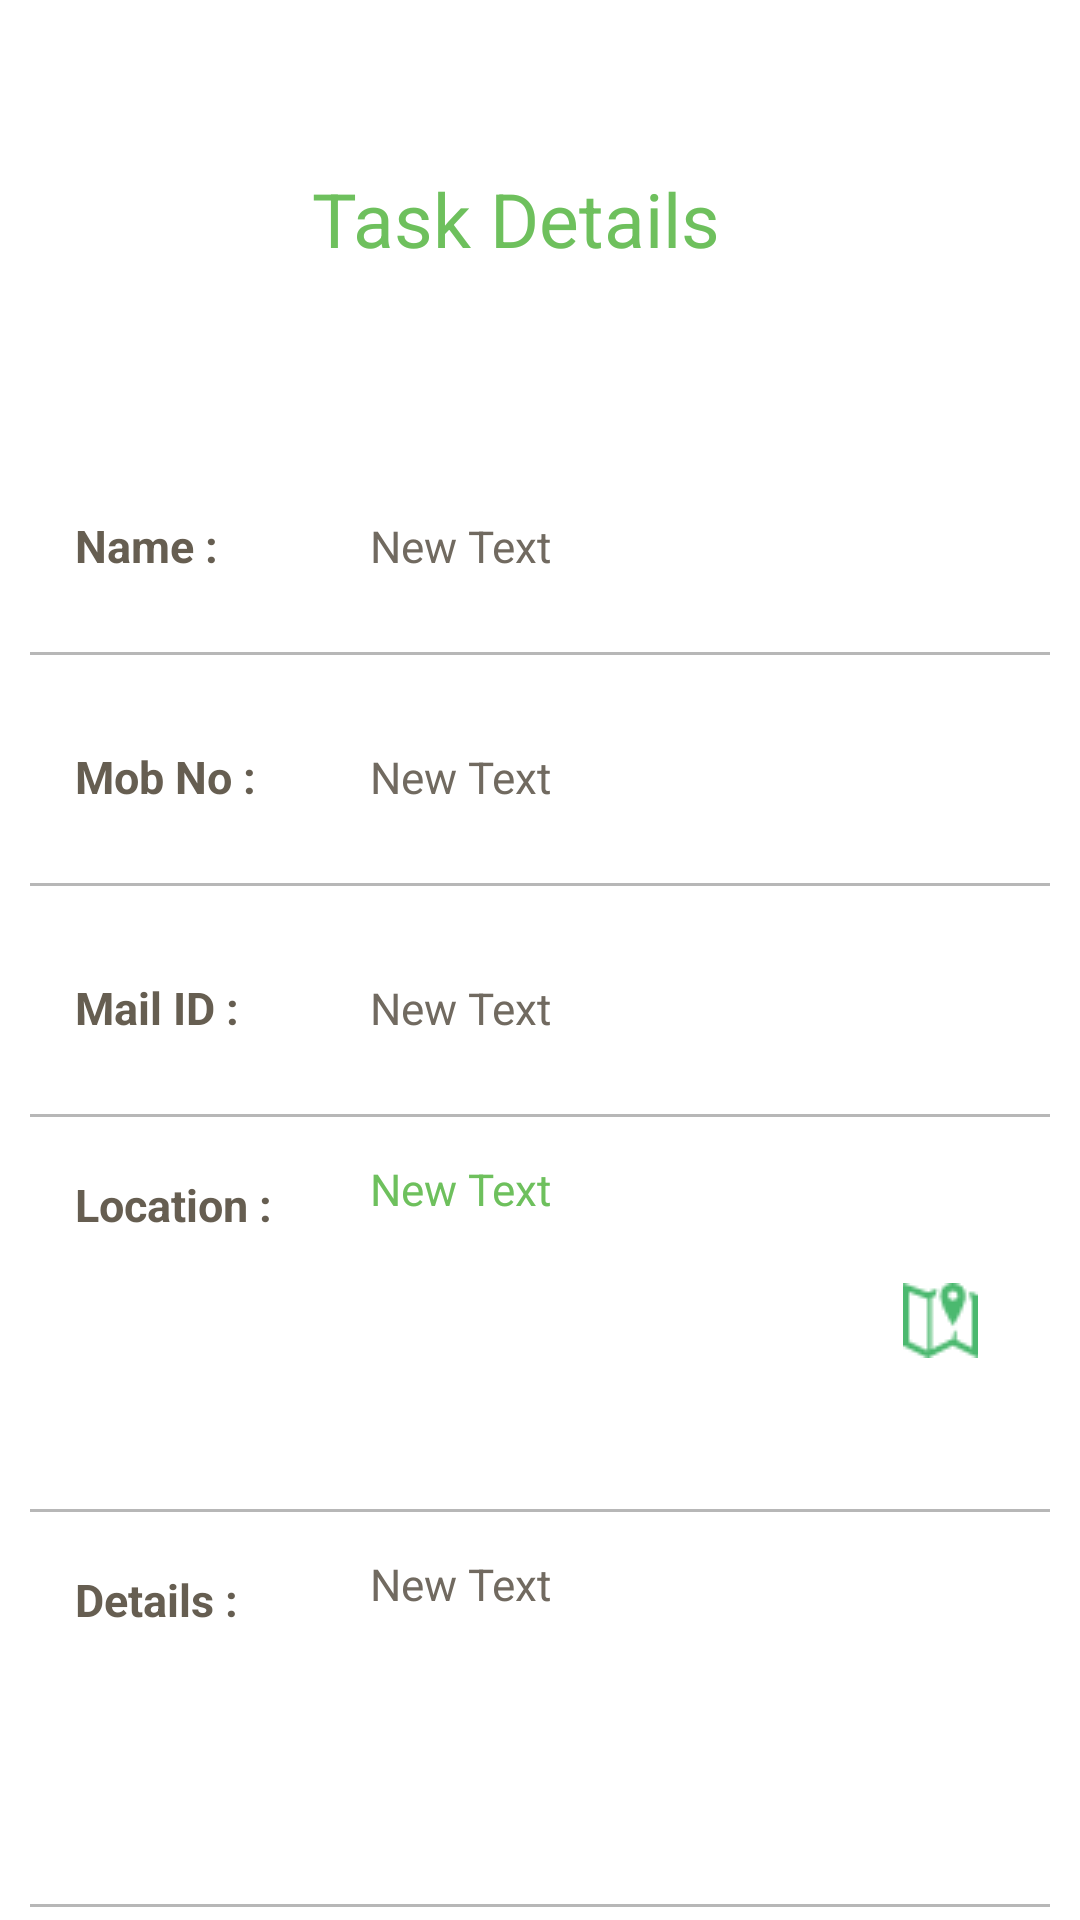

Layout XML and referenced resources for this Android screen:
<!-- AndroidManifest.xml: application theme AppTheme -->
<!-- res/layout/ngo_task_open_layout.xml -->
<?xml version="1.0" encoding="utf-8"?>
<LinearLayout xmlns:android="http://schemas.android.com/apk/res/android"
    android:orientation="vertical" android:layout_width="match_parent"
    android:layout_height="match_parent"
    android:background="@drawable/wall2"
    android:paddingLeft="10dp"
    android:paddingRight="10dp">

    <LinearLayout
        android:orientation="horizontal"
        android:layout_width="match_parent"
        android:layout_height="0dp"
        android:layout_weight=".4">

        <TextView
            android:layout_width="match_parent"
            android:layout_height="match_parent"
            android:text="Task Details "
            android:id="@+id/task_txt"
            android:gravity="center_vertical|center_horizontal"
            android:paddingLeft="-10dp"
            android:textSize="25dp"
            android:textColor="#6EC05D" />

    </LinearLayout>

    <LinearLayout
        android:orientation="horizontal"
        android:layout_width="match_parent"
        android:layout_height="0dp"
        android:layout_weight=".2"
        android:background="@drawable/border_award"
        android:layout_marginBottom="4dp">

        <TextView
            android:layout_width="0dp"
            android:layout_height="match_parent"
            android:text="Name :"
            android:id="@+id/tm_name1"
            android:layout_weight=".3"
            android:gravity="center_vertical"
            android:textSize="15dp"
            android:paddingLeft="15dp"
            android:textColor="#665e51"
            android:textStyle="bold" />

        <TextView
            android:layout_width="0dp"
            android:layout_height="match_parent"
            android:text="New Text"
            android:id="@+id/tm_name2"
            android:layout_weight=".6"
            android:gravity="center_vertical"
            android:textSize="14.5dp"
            android:textColor="#716a60"
            android:paddingRight="10dp" />
    </LinearLayout>

    <LinearLayout
        android:orientation="horizontal"
        android:layout_width="match_parent"
        android:layout_height="0dp"
        android:layout_weight=".2"
        android:background="@drawable/border_award"
        android:layout_marginBottom="4dp">

        <TextView
            android:layout_width="0dp"
            android:layout_height="match_parent"
            android:text="Mob No :"
            android:id="@+id/tm_mob1"
            android:layout_weight=".3"
            android:paddingLeft="15dp"
            android:gravity="center_vertical"
            android:textSize="15dp"
            android:textColor="#665e51"
            android:textStyle="bold" />

        <TextView
            android:layout_width="0dp"
            android:layout_height="match_parent"
            android:text="New Text"
            android:id="@+id/tm_mob2"
            android:layout_weight=".6"
            android:gravity="center_vertical"
            android:textSize="14.5dp"
            android:textColor="#716a60"
            android:paddingRight="10dp" />
    </LinearLayout>

    <LinearLayout
        android:orientation="horizontal"
        android:layout_width="match_parent"
        android:layout_height="0dp"
        android:layout_weight=".2"
        android:background="@drawable/border_award"
        android:layout_marginBottom="4dp">

        <TextView
            android:layout_width="0dp"
            android:layout_height="match_parent"
            android:text="Mail ID : "
            android:id="@+id/tm_mail1"
            android:layout_weight=".3"
            android:paddingLeft="15dp"
            android:gravity="center_vertical"
            android:textSize="15dp"
            android:textColor="#665e51"
            android:textStyle="bold" />

        <TextView
            android:layout_width="0dp"
            android:layout_height="match_parent"
            android:text="New Text"
            android:id="@+id/tm_mail2"
            android:layout_weight=".6"
            android:gravity="center_vertical"
            android:textSize="14.5dp"
            android:textColor="#716a60"
            android:paddingRight="10dp" />
    </LinearLayout>

    <LinearLayout
        android:orientation="horizontal"
        android:layout_width="match_parent"
        android:layout_height="0dp"
        android:layout_weight=".35"
        android:background="@drawable/border_award"
        android:layout_marginBottom="4dp">

        <TextView
            android:layout_width="0dp"
            android:layout_height="match_parent"
            android:text="Location :"
            android:id="@+id/tm_loc1"
            android:layout_weight=".3"
            android:paddingLeft="15dp"
            android:gravity="top"
            android:textSize="15dp"
            android:paddingTop="15dp"
            android:textColor="#665e51"
            android:textStyle="bold" />

        <RelativeLayout
            android:layout_width="0dp"
            android:layout_height="match_parent"
            android:layout_weight=".6">

            <TextView
                android:layout_width="match_parent"
                android:layout_height="match_parent"
                android:text="New Text"
                android:id="@+id/tm_loc2"
                android:layout_weight=".6"
                android:gravity="top|center_vertical"
                android:textSize="14.5dp"
                android:paddingTop="10dp"
                android:textColor="#6EC05D"
                android:paddingRight="10dp"
                android:paddingBottom="10dp"
                android:nestedScrollingEnabled="false" />

            <ImageView
                android:layout_width="wrap_content"
                android:layout_height="wrap_content"
                android:id="@+id/imageView20"
                android:layout_alignParentRight="true"
                android:src="@drawable/map_icon"
                android:layout_centerVertical="true"
                android:layout_marginRight="14dp"
                android:onClick="map_activity"
                android:padding="10dp" />
        </RelativeLayout>

    </LinearLayout>

    <LinearLayout
        android:orientation="horizontal"
        android:layout_width="match_parent"
        android:layout_height="0dp"
        android:layout_weight=".35"
        android:background="@drawable/border_award"
        android:layout_marginBottom="4dp">

        <TextView
            android:layout_width="0dp"
            android:layout_height="match_parent"
            android:id="@+id/tm_desc1"
            android:layout_weight=".3"
            android:paddingLeft="15dp"
            android:text="Details :"
            android:textSize="15dp"
            android:paddingTop="15dp"
            android:gravity="top"
            android:textColor="#665e51"
            android:textStyle="bold" />

        <TextView
            android:layout_width="0dp"
            android:layout_height="match_parent"
            android:text="New Text"
            android:id="@+id/tm_desc2"
            android:layout_weight=".6"
            android:gravity="top"
            android:textSize="14.5dp"
            android:paddingTop="10dp"
            android:textColor="#716a60"
            android:paddingRight="10dp"
            android:paddingBottom="10dp"
            android:nestedScrollingEnabled="true" />
    </LinearLayout>

    <LinearLayout
        android:orientation="vertical"
        android:layout_width="match_parent"
        android:layout_height="0dp"
        android:layout_weight=".35"
        android:layout_marginBottom="4dp"
        android:gravity="center_vertical|center_horizontal"
        android:id="@+id/bottom1"
        android:visibility="gone">

        <Button
            style="?android:attr/buttonStyleSmall"
            android:layout_width="wrap_content"
            android:layout_height="wrap_content"
            android:text="Take the task"
            android:id="@+id/button"
            android:background="@drawable/border_button"
            android:textColor="#ffffff"
            android:paddingLeft="20dp"
            android:paddingRight="20dp"
            android:paddingTop="12dp"
            android:paddingBottom="12dp"
            android:textSize="13.5dp"
            android:onClick="take_task_fun" />
    </LinearLayout>

    <LinearLayout
        android:orientation="horizontal"
        android:layout_width="match_parent"
        android:layout_height="0dp"
        android:layout_weight=".35"
        android:layout_marginBottom="4dp"
        android:gravity="center_vertical|center_horizontal"
        android:id="@+id/bottom2"
        android:visibility="gone">

        <Button
            style="?android:attr/buttonStyleSmall"
            android:layout_width="wrap_content"
            android:layout_height="wrap_content"
            android:text="Insert Code"
            android:id="@+id/button2"
            android:background="@drawable/border_button"
            android:textColor="#ffffff"
            android:paddingLeft="20dp"
            android:paddingRight="20dp"
            android:paddingTop="12dp"
            android:paddingBottom="12dp"
            android:textSize="13.5dp"
            android:onClick="insert_code_fun"
            android:layout_marginRight="22dp" />

        <Button
            style="?android:attr/buttonStyleSmall"
            android:layout_width="wrap_content"
            android:layout_height="wrap_content"
            android:text="Quit the task"
            android:id="@+id/button3"
            android:background="@drawable/border_button"
            android:textColor="#ffffff"
            android:paddingLeft="20dp"
            android:paddingRight="20dp"
            android:paddingTop="12dp"
            android:paddingBottom="12dp"
            android:textSize="13.5dp"
            android:onClick="quit_task_fun"
            android:layout_marginLeft="22dp" />
    </LinearLayout>

    <LinearLayout
        android:orientation="horizontal"
        android:layout_width="match_parent"
        android:layout_height="0dp"
        android:layout_weight=".35"
        android:layout_marginBottom="4dp"
        android:gravity="center_vertical|center_horizontal"
        android:id="@+id/bottom3"
        android:visibility="gone" >

    </LinearLayout>

</LinearLayout>
<!-- resources referenced by this layout -->
<resources>
  <!-- drawable border_award (drawable) -->
  <?xml version="1.0" encoding="utf-8"?>
  <layer-list xmlns:android="http://schemas.android.com/apk/res/android">
      <item>
          <shape android:shape="rectangle">
              <solid android:color="#FFB7B7B7" />
          </shape>
      </item>
      <item  android:bottom="1sp">
          <shape android:shape="rectangle">
              <solid android:color="#FFFFFF" />
          </shape>
      </item>
  </layer-list>
  <!-- drawable border_button (drawable) -->
  <?xml version="1.0" encoding="utf-8"?>
  <shape xmlns:android="http://schemas.android.com/apk/res/android"
      android:shape="rectangle" >
      <corners android:radius="3dp"></corners>
  
      <gradient
          android:angle="120"
          android:centerColor="#665e51"
          android:endColor="#6c665a"
          android:gradientRadius="140"
          android:startColor="#665e51"
          android:type="radial" />
  
      <stroke
          android:width="0.1sp"
          android:color="#FF4C4130" />
  
  </shape>
  <!-- drawable map_icon: png bitmap (drawable, 675 bytes) -->
  <style name="AppTheme" parent="android:Theme.Light.NoTitleBar">
          
          <item name="colorPrimary">@color/colorPrimary</item>
          <item name="colorPrimaryDark">@color/colorPrimaryDark</item>
          <item name="colorAccent">@color/colorAccent</item>
          <item name="android:colorBackground">@color/background_light</item>
  
      </style>
  <color name="colorPrimary">#3F51B5</color>
  <color name="colorPrimaryDark">#303F9F</color>
  <color name="colorAccent">#FF4081</color>
  <color name="background_light">#ffffff</color>
</resources>
